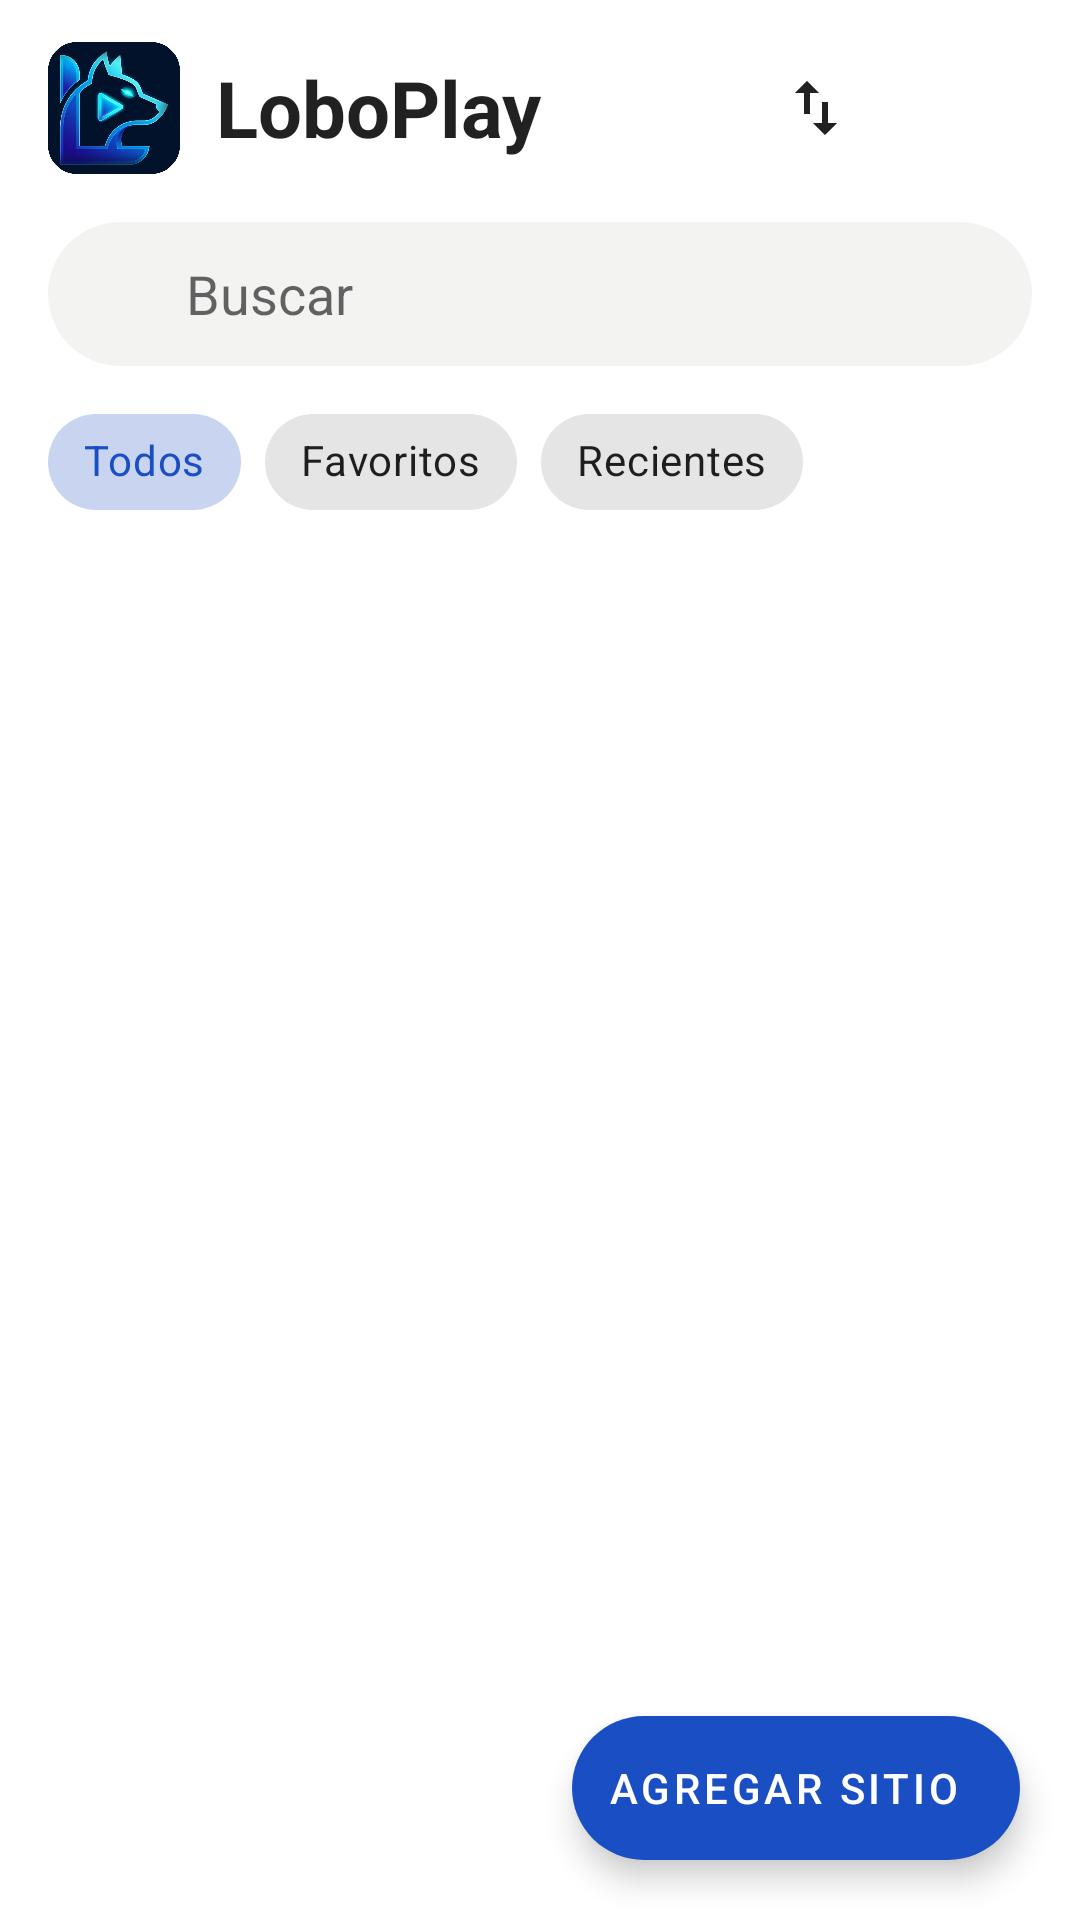

The Android layout XML behind this screen, and the referenced resources:
<!-- AndroidManifest.xml: application theme Theme.LoboPlay -->
<!-- res/layout/activity_main.xml -->
<?xml version="1.0" encoding="utf-8"?>
<FrameLayout xmlns:android="http://schemas.android.com/apk/res/android"
    xmlns:app="http://schemas.android.com/apk/res-auto"
    android:layout_width="match_parent"
    android:layout_height="match_parent">

    <LinearLayout
        android:layout_width="match_parent"
        android:layout_height="match_parent"
        android:orientation="vertical"
        android:paddingStart="16dp"
        android:paddingTop="12dp"
        android:paddingEnd="16dp">

        <LinearLayout
            android:layout_width="match_parent"
            android:layout_height="wrap_content"
            android:gravity="center_vertical"
            android:orientation="horizontal">

            <ImageView
                android:layout_width="44dp"
                android:layout_height="44dp"
                android:contentDescription="@string/app_name"
                android:src="@drawable/logo_cuadrado" />

            <TextView
                android:layout_width="0dp"
                android:layout_height="wrap_content"
                android:layout_marginStart="12dp"
                android:layout_weight="1"
                android:ellipsize="end"
                android:maxLines="1"
                android:text="@string/app_name"
                android:textColor="?android:attr/textColorPrimary"
                android:textSize="26sp"
                android:textStyle="bold" />

            <ImageButton
                android:id="@+id/btnOrdenar"
                android:layout_width="48dp"
                android:layout_height="48dp"
                android:background="@drawable/bg_icono_boton"
                android:contentDescription="@string/ordenar"
                android:focusable="true"
                android:padding="12dp"
                android:scaleType="fitCenter"
                android:src="@drawable/ic_ordenar"
                app:tint="?android:attr/textColorPrimary" />

            <ImageButton
                android:id="@+id/btnAjustes"
                android:layout_width="48dp"
                android:layout_height="48dp"
                android:background="@drawable/bg_icono_boton"
                android:contentDescription="@string/ajustes"
                android:focusable="true"
                android:padding="12dp"
                android:scaleType="fitCenter"
                android:src="@drawable/ic_ajustes"
                app:tint="?android:attr/textColorPrimary" />
        </LinearLayout>

        <LinearLayout
            android:layout_width="match_parent"
            android:layout_height="wrap_content"
            android:layout_marginTop="14dp"
            android:background="@drawable/bg_busqueda"
            android:gravity="center_vertical"
            android:orientation="horizontal"
            android:paddingStart="16dp"
            android:paddingEnd="16dp">

            <ImageView
                android:layout_width="20dp"
                android:layout_height="20dp"
                android:contentDescription="@null"
                android:src="@drawable/ic_buscar"
                app:tint="?android:attr/textColorSecondary" />

            <EditText
                android:id="@+id/buscar"
                android:layout_width="0dp"
                android:layout_height="wrap_content"
                android:layout_marginStart="10dp"
                android:layout_weight="1"
                android:background="@null"
                android:hint="@string/buscar"
                android:importantForAutofill="no"
                android:inputType="text"
                android:maxLines="1"
                android:minHeight="48dp" />
        </LinearLayout>

        <com.google.android.material.chip.ChipGroup
            android:id="@+id/chips"
            android:layout_width="match_parent"
            android:layout_height="wrap_content"
            android:layout_marginTop="8dp"
            app:selectionRequired="true"
            app:singleSelection="true">

            <com.google.android.material.chip.Chip
                android:id="@+id/chipTodos"
                style="@style/Widget.MaterialComponents.Chip.Choice"
                android:layout_width="wrap_content"
                android:layout_height="wrap_content"
                android:checked="true"
                android:text="@string/todos" />

            <com.google.android.material.chip.Chip
                android:id="@+id/chipFavoritos"
                style="@style/Widget.MaterialComponents.Chip.Choice"
                android:layout_width="wrap_content"
                android:layout_height="wrap_content"
                android:text="@string/favoritos" />

            <com.google.android.material.chip.Chip
                android:id="@+id/chipRecientes"
                style="@style/Widget.MaterialComponents.Chip.Choice"
                android:layout_width="wrap_content"
                android:layout_height="wrap_content"
                android:text="@string/recientes" />
        </com.google.android.material.chip.ChipGroup>

        <HorizontalScrollView
            android:id="@+id/filaPais"
            android:layout_width="match_parent"
            android:layout_height="wrap_content"
            android:layout_marginTop="4dp"
            android:scrollbars="none"
            android:visibility="gone">

            <com.google.android.material.chip.ChipGroup
                android:id="@+id/chipsPais"
                android:layout_width="wrap_content"
                android:layout_height="wrap_content"
                app:selectionRequired="true"
                app:singleLine="true"
                app:singleSelection="true" />
        </HorizontalScrollView>

        <LinearLayout
            android:id="@+id/vacio"
            android:layout_width="match_parent"
            android:layout_height="0dp"
            android:layout_weight="1"
            android:gravity="center"
            android:orientation="vertical"
            android:visibility="gone">

            <ImageView
                android:layout_width="96dp"
                android:layout_height="96dp"
                android:alpha="0.9"
                android:contentDescription="@null"
                android:src="@drawable/logo_cuadrado" />

            <TextView
                android:id="@+id/vacioTitulo"
                android:layout_width="wrap_content"
                android:layout_height="wrap_content"
                android:layout_marginTop="16dp"
                android:text="@string/sin_sitios"
                android:textColor="?android:attr/textColorPrimary"
                android:textSize="18sp"
                android:textStyle="bold" />

            <TextView
                android:id="@+id/vacioAyuda"
                android:layout_width="match_parent"
                android:layout_height="wrap_content"
                android:layout_marginStart="32dp"
                android:layout_marginTop="4dp"
                android:layout_marginEnd="32dp"
                android:gravity="center"
                android:text="@string/sin_sitios_ayuda"
                android:textColor="?android:attr/textColorSecondary" />
        </LinearLayout>

        <androidx.recyclerview.widget.RecyclerView
            android:id="@+id/lista"
            android:layout_width="match_parent"
            android:layout_height="0dp"
            android:layout_marginTop="4dp"
            android:layout_weight="1"
            android:clipToPadding="false"
            android:paddingBottom="96dp" />
    </LinearLayout>

    <com.google.android.material.floatingactionbutton.ExtendedFloatingActionButton
        android:id="@+id/btnAgregar"
        android:layout_width="wrap_content"
        android:layout_height="wrap_content"
        android:layout_gravity="bottom|end"
        android:layout_margin="20dp"
        android:text="@string/agregar_sitio"
        android:textColor="#FFFFFF"
        app:backgroundTint="@color/azul"
        app:icon="@drawable/ic_agregar"
        app:iconTint="#FFFFFF" />

    
    <LinearLayout
        android:id="@+id/bienvenida"
        android:elevation="100dp"
        android:translationZ="100dp"
        android:layout_width="match_parent"
        android:layout_height="match_parent"
        android:background="#02122B"
        android:clickable="true"
        android:focusable="true"
        android:gravity="center"
        android:orientation="vertical"
        android:visibility="gone">

        <ImageView
            android:layout_width="140dp"
            android:layout_height="140dp"
            android:contentDescription="@string/app_name"
            android:src="@drawable/logo_cuadrado" />

        <TextView
            android:layout_width="wrap_content"
            android:layout_height="wrap_content"
            android:layout_marginTop="20dp"
            android:text="@string/app_name"
            android:textColor="#FFFFFF"
            android:textSize="32sp"
            android:textStyle="bold" />

        <TextView
            android:layout_width="wrap_content"
            android:layout_height="wrap_content"
            android:layout_marginTop="6dp"
            android:text="@string/bienvenida_lema"
            android:textColor="#9FB6D6"
            android:textSize="15sp" />

        <TextView
            android:id="@+id/versionBienvenida"
            android:layout_width="wrap_content"
            android:layout_height="wrap_content"
            android:layout_marginTop="6dp"
            android:textColor="#6E8AAF"
            android:textSize="13sp" />
    </LinearLayout>
</FrameLayout>
<!-- resources referenced by this layout -->
<resources>
  <color name="azul">#1A4FC4</color>
  <!-- drawable bg_busqueda (drawable) -->
  <?xml version="1.0" encoding="utf-8"?>
  <shape xmlns:android="http://schemas.android.com/apk/res/android" android:shape="rectangle">
      <solid android:color="#1A888780" />
      <corners android:radius="28dp" />
  </shape>
  <!-- drawable bg_icono_boton (drawable) -->
  <?xml version="1.0" encoding="utf-8"?>
  <selector xmlns:android="http://schemas.android.com/apk/res/android">
      <item android:state_focused="true">
          <shape android:shape="oval">
              <solid android:color="#2222D3EE" />
              <stroke android:width="2dp" android:color="@color/foco" />
          </shape>
      </item>
      <item android:state_selected="true">
          <shape android:shape="oval">
              <solid android:color="#3322D3EE" />
          </shape>
      </item>
      <item android:state_pressed="true">
          <shape android:shape="oval">
              <solid android:color="#22888780" />
          </shape>
      </item>
      <item>
          <shape android:shape="oval">
              <solid android:color="#00000000" />
          </shape>
      </item>
  </selector>
  <!-- drawable ic_ordenar (drawable) -->
  <?xml version="1.0" encoding="utf-8"?>
  <vector xmlns:android="http://schemas.android.com/apk/res/android"
      android:width="24dp"
      android:height="24dp"
      android:viewportWidth="24"
      android:viewportHeight="24">
      <path android:fillColor="#FF000000" android:pathData="M16,17.01V10h-2v7.01h-3L15,21l4,-3.99h-3zM9,3L5,6.99h3V14h2V6.99h3L9,3z" />
  </vector>
  <!-- drawable logo_cuadrado (drawable) -->
  <?xml version="1.0" encoding="utf-8"?>
  <layer-list xmlns:android="http://schemas.android.com/apk/res/android">
      <item>
          <shape android:shape="rectangle">
              <solid android:color="@color/icon_fondo" />
              <corners android:radius="24dp" />
              <size android:width="108dp" android:height="108dp" />
          </shape>
      </item>
      <item
          android:drawable="@drawable/ic_jokerpy"
          android:left="8dp" android:top="8dp" android:right="8dp" android:bottom="8dp" />
  </layer-list>
  <string name="agregar_sitio">Agregar sitio</string>
  <string name="ajustes">Ajustes</string>
  <string name="app_name">LoboPlay</string>
  <string name="bienvenida_lema">Tu televisión en vivo</string>
  <string name="buscar">Buscar</string>
  <string name="favoritos">Favoritos</string>
  <string name="ordenar">Ordenar</string>
  <string name="recientes">Recientes</string>
  <string name="sin_sitios">Todavía no hay sitios</string>
  <string name="sin_sitios_ayuda">Toca "Agregar sitio" para empezar</string>
  <string name="todos">Todos</string>
  <style name="Theme.LoboPlay" parent="Theme.MaterialComponents.DayNight.NoActionBar">
          <item name="colorPrimary">@color/azul</item>
          <item name="colorSecondary">@color/foco</item>
      </style>
  <color name="foco">#22D3EE</color>
  <color name="icon_fondo">#02122B</color>
</resources>
